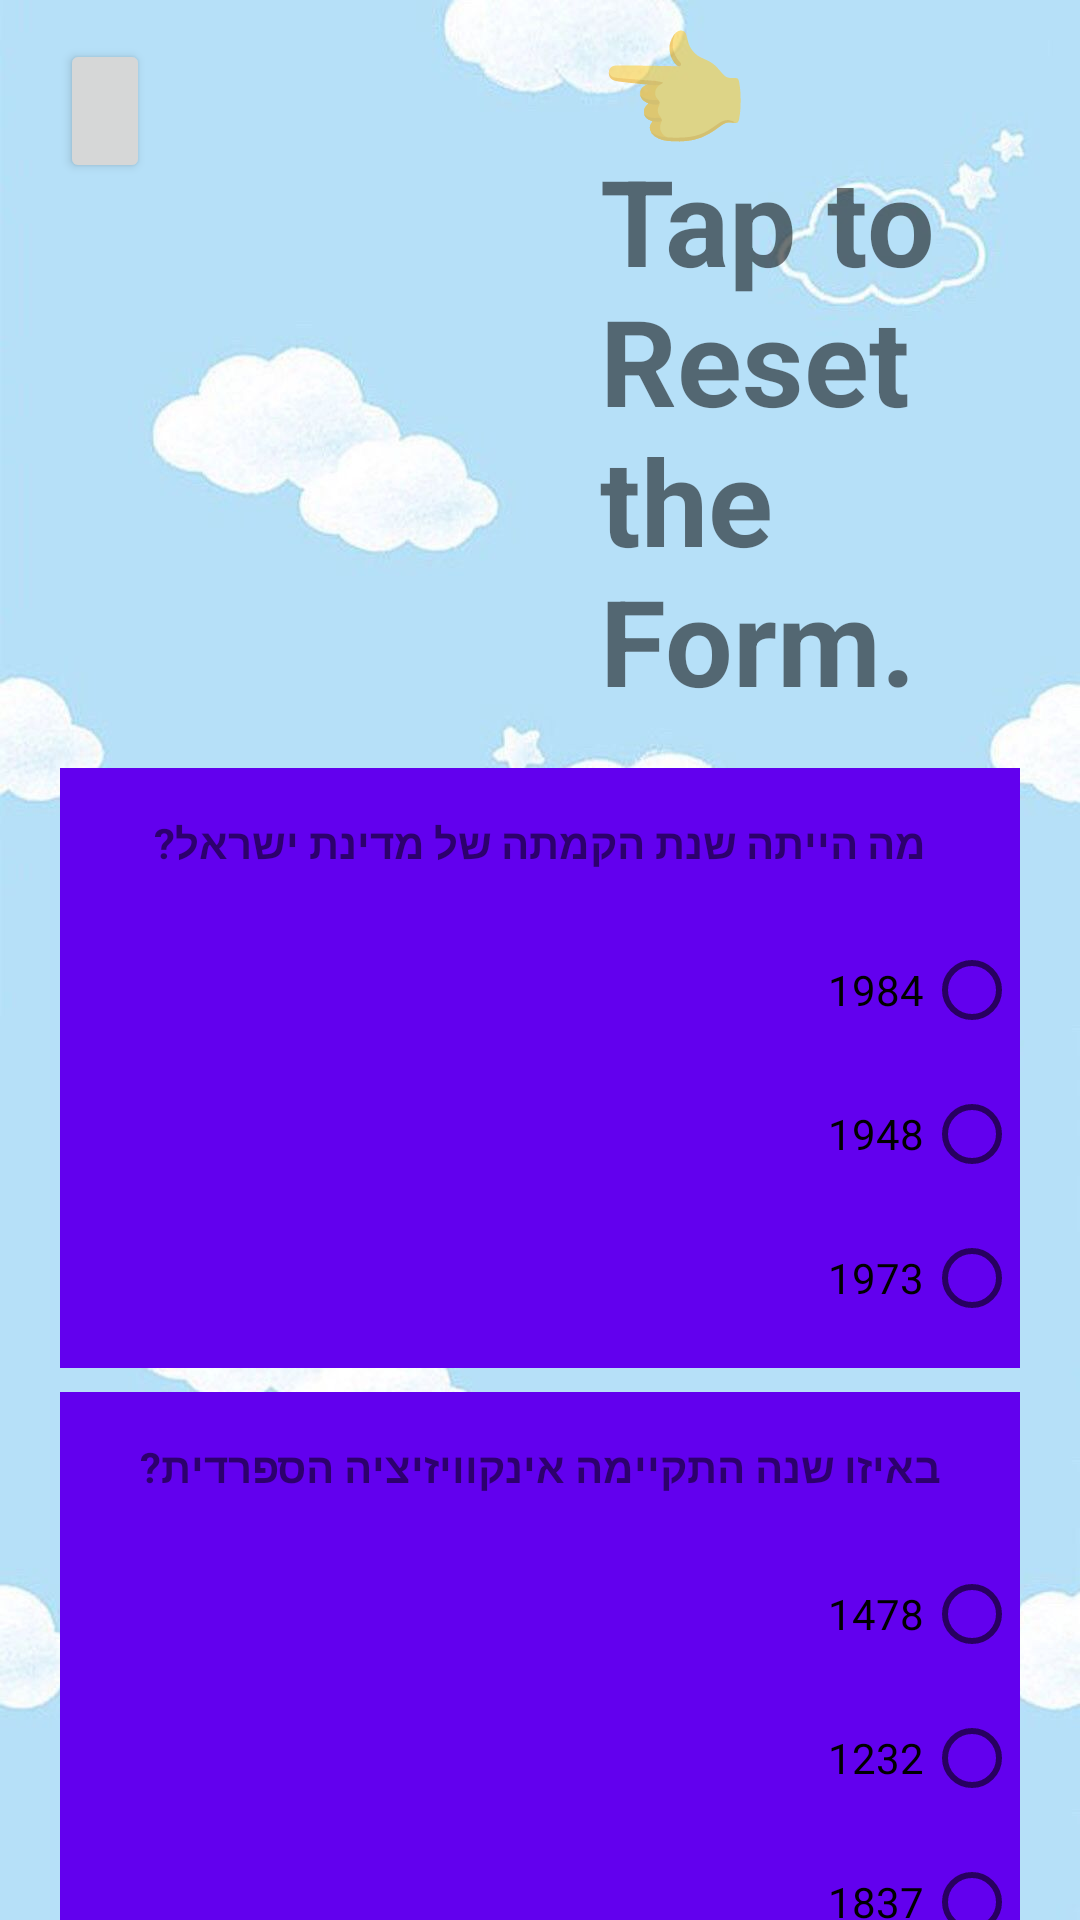

Write the Android layout XML for this screen, with the resource values it uses.
<!-- AndroidManifest.xml: application theme Theme.Options_menu_211 -->
<!-- res/layout/test_form.xml -->
<?xml version="1.0" encoding="utf-8"?>
<androidx.core.widget.NestedScrollView xmlns:android="http://schemas.android.com/apk/res/android"
    android:layout_width="match_parent"
    android:layout_height="match_parent"
    xmlns:tools="http://schemas.android.com/tools"
    tools:context=".TestAct"
    android:background="@drawable/bluebg"
    >
<LinearLayout
    android:orientation="vertical"
    android:layout_width="match_parent"
    android:layout_height="match_parent"
    android:layout_marginHorizontal="20dp"

    >

    <LinearLayout
        android:layout_width="wrap_content"
        android:layout_height="wrap_content"
        android:orientation="horizontal">

        <Button
            android:layout_width="30dp"
            android:layout_height="wrap_content"
            android:id="@+id/resetbtn"/>

        <TextView
            android:layout_width="wrap_content"
            android:layout_height="wrap_content"
            android:layout_marginLeft="150dp"
            android:text="👈 Tap to Reset the Form."
            android:textStyle="bold"
            android:textSize="40sp"/>
    </LinearLayout>

    <LinearLayout
        android:layout_width="match_parent"
        android:layout_height="200dp"
        android:orientation="vertical"

        android:layoutDirection="rtl"
        android:layout_marginTop="16dp"
        android:background="@color/purple_500">
        <TextView
            android:layout_width="match_parent"
            android:layout_height="50dp"
            android:gravity="center"
            android:textStyle="bold"
            android:text="מה הייתה שנת הקמתה של מדינת ישראל?"
            tools:ignore="HardcodedText">

        </TextView>
        <RadioGroup
            android:id="@+id/q1"
            android:layout_width="match_parent"
            android:layout_height="match_parent">
            <RadioButton
                android:layout_width="match_parent"
                android:layout_height="wrap_content"

                android:text="1984">

            </RadioButton>
            <RadioButton
                android:layout_width="match_parent"
                android:layout_height="wrap_content"

                android:text="1948">

            </RadioButton>
            <RadioButton
                android:layout_width="match_parent"
                android:layout_height="wrap_content"
                android:text="1973">

            </RadioButton>
        </RadioGroup>
        
    </LinearLayout>
    
    <LinearLayout
        android:layout_width="match_parent"
        android:layout_height="200dp"
        android:orientation="vertical"
        android:layoutDirection="rtl"
        android:layout_marginTop="8dp"
        android:background="@color/purple_500">

        <TextView
            android:layout_width="match_parent"
            android:layout_height="50dp"
            android:gravity="center"
            android:text="באיזו שנה התקיימה אינקוויזיציה הספרדית?"
            android:textStyle="bold"
            >

        </TextView>
        <RadioGroup
            android:id="@+id/q2"
            android:layout_width="match_parent"
            android:layout_height="match_parent">
            <RadioButton
                android:layout_width="match_parent"
                android:layout_height="wrap_content"

                android:text="1478">

            </RadioButton>
            <RadioButton
                android:layout_width="match_parent"
                android:layout_height="wrap_content"

                android:text="1232">

            </RadioButton>
            <RadioButton
                android:layout_width="match_parent"
                android:layout_height="wrap_content"

                android:text="1837">

            </RadioButton>
        </RadioGroup>
    </LinearLayout>

    <LinearLayout
        android:layout_width="match_parent"
        android:layout_height="200dp"
        android:orientation="vertical"
        android:layoutDirection="rtl"
        android:layout_marginTop="8dp"

        android:background="@color/purple_500">
        <TextView
            android:layout_width="match_parent"
            android:layout_height="50dp"
            android:gravity="center"
            android:text="איזו מדינה בעלת השטח הגדול ביותר ?"
            android:textStyle="bold">

        </TextView>
        <RadioGroup
            android:id="@+id/q3"
            android:layout_width="match_parent"

            android:layout_height="match_parent">
            <RadioButton
                android:layout_width="match_parent"
                android:layout_height="wrap_content"

                android:text="ארצות הברית">

            </RadioButton>
            <RadioButton
                android:layout_width="match_parent"
                android:layout_height="wrap_content"

                android:text="ישראל">

            </RadioButton>
            <RadioButton
                android:layout_width="match_parent"
                android:layout_height="wrap_content"

                android:text="רוסיה">

            </RadioButton>
        </RadioGroup>

    </LinearLayout>
    <LinearLayout
        android:layout_width="match_parent"
        android:layout_height="200dp"
        android:orientation="vertical"
        android:layoutDirection="rtl"
        android:layout_marginTop="8dp"

        android:background="@color/purple_500">
        <TextView
            android:layout_width="match_parent"
            android:layout_height="50dp"
            android:gravity="center"
            android:text="מה הגיל המינימאלי בישראל אשר בו מותר להתחתן ?"
            android:textStyle="bold">

        </TextView>
        <RadioGroup
            android:id="@+id/q4"
            android:layout_width="match_parent"

            android:layout_height="match_parent">
            <RadioButton
                android:layout_width="match_parent"
                android:layout_height="wrap_content"

                android:text="18">

            </RadioButton>
            <RadioButton
                android:layout_width="match_parent"
                android:layout_height="wrap_content"

                android:text="21">

            </RadioButton>
            <RadioButton
                android:layout_width="match_parent"
                android:layout_height="wrap_content"

                android:text="16">

            </RadioButton>
        </RadioGroup>


    </LinearLayout>
    <LinearLayout
        android:layout_width="match_parent"
        android:layout_height="200dp"
        android:orientation="vertical"
        android:layoutDirection="rtl"
        android:layout_marginTop="8dp"

        android:background="@color/purple_500">
        <TextView
            android:layout_width="match_parent"
            android:layout_height="50dp"
            android:gravity="center"
            android:text="מה המקום הגבוה ביותר בעולם מעל פני הים ?"
            android:textStyle="bold">

        </TextView>
        <RadioGroup
            android:id="@+id/q5"
            android:layout_width="match_parent"

            android:layout_height="match_parent">
            <RadioButton
                android:layout_width="match_parent"
                android:layout_height="wrap_content"

                android:text="הבית של פיסטוק">

            </RadioButton>
            <RadioButton
                android:layout_width="match_parent"
                android:layout_height="wrap_content"

                android:text="ים המלח">

            </RadioButton>
            <RadioButton
                android:layout_width="match_parent"
                android:layout_height="wrap_content"

                android:text="הר האוורסט">

            </RadioButton>
        </RadioGroup>


    </LinearLayout>
    <Button
        android:id="@+id/button_done"
        android:layout_width="match_parent"
        android:layout_height="wrap_content"
        android:text="done">

    </Button>



</LinearLayout>
</androidx.core.widget.NestedScrollView>
<!-- resources referenced by this layout -->
<resources>
  <!-- drawable bluebg: jpg bitmap (drawable-v24, 43822 bytes) -->
  <style name="Theme.Options_menu_211" parent="Theme.MaterialComponents.DayNight.DarkActionBar">
          
          <item name="colorPrimary">@color/purple_500</item>
          <item name="colorPrimaryVariant">@color/purple_700</item>
          <item name="colorOnPrimary">@color/white</item>
          
          <item name="colorSecondary">@color/teal_200</item>
          <item name="colorSecondaryVariant">@color/teal_700</item>
          <item name="colorOnSecondary">@color/black</item>
          
          <item name="android:statusBarColor" tools:targetApi="l">?attr/colorPrimaryVariant</item>
          
      </style>
  <!-- not gathered from this repository: default colours our renderer supplied (Android Studio template values) -->
  <color name="purple_500">#FF6200EE</color>
  <color name="purple_700">#FF3700B3</color>
  <color name="teal_200">#FF03DAC5</color>
  <color name="teal_700">#FF018786</color>
  <color name="black">#FF000000</color>
  <color name="white">#FFFFFFFF</color>
</resources>
